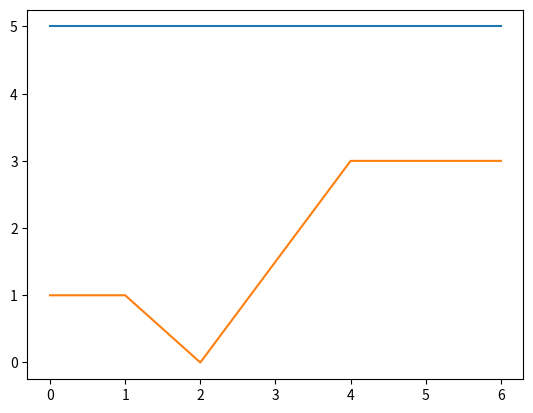

Python code for this plot:
import statistics
from bisect import insort
import matplotlib.pyplot as plt

# сюда добавлются известные факты о значениях переменной в разных точках
# возвращается поточечное предсказание в тех же единицах измерения, что и vals (без нормаировки)

class Fact:
    def __init__(self,val ,point):
        self.val = val
        self.point = point



class Default:
    def __init__(self, bassin_len):
        self.bassin_len = bassin_len  # длина итогового предсказания будет такая, индексы идут с нуля

        self.facts = []

        self.constant = None

    def add_fact(self, point, val):
        self.constant = None
        fact = Fact(val, point=point)
        self.facts.append(fact)
        self.facts.sort(key=lambda f: f.point)


    def set_constant(self, constant):
        self.constant = constant
        self.facts = []

    def get_prediction(self):
        if self.constant is not None:
            return [self.constant] * self.bassin_len
        return self.get_prediction_by_facts_interpolation()

    def get_prediction_by_facts_interpolation(self):
        result = []
        if self.facts[0].point != 0:
            dist_to_left = self.facts[0].point
            result += [self.facts[0].val] * dist_to_left

        for i in range(len(self.facts)-1):
            val_current = self.facts[i].val
            point_current = self.facts[i].point

            val_next = self.facts[i+1].val
            point_next = self.facts[i+1].point

            vals_diff = val_next - val_current
            num_steps = point_next - point_current
            interolation_step = vals_diff/num_steps
            for j in range(num_steps):
                result.append(val_current + j*interolation_step)



        if self.facts[-1].point != self.bassin_len-1:
            dist_to_right = self.bassin_len - self.facts[-1].point
            result += [self.facts[-1].val] * dist_to_right
        else:
            result.append(self.facts[-1].val)

        return result

if __name__ == "__main__":
    fig, ax = plt.subplots()

    def_gen = Default(bassin_len=7)
    def_gen.set_constant(5)
    prediction = def_gen.get_prediction()
    ax.plot(prediction)


    def_gen.add_fact(point=1, val=1)
    def_gen.add_fact(point=2, val=0)
    def_gen.add_fact(point=4, val=3)

    prediction = def_gen.get_prediction()


    ax.plot(prediction)
    ax.set_xticks(range(0, len(prediction)))


    plt.show()

